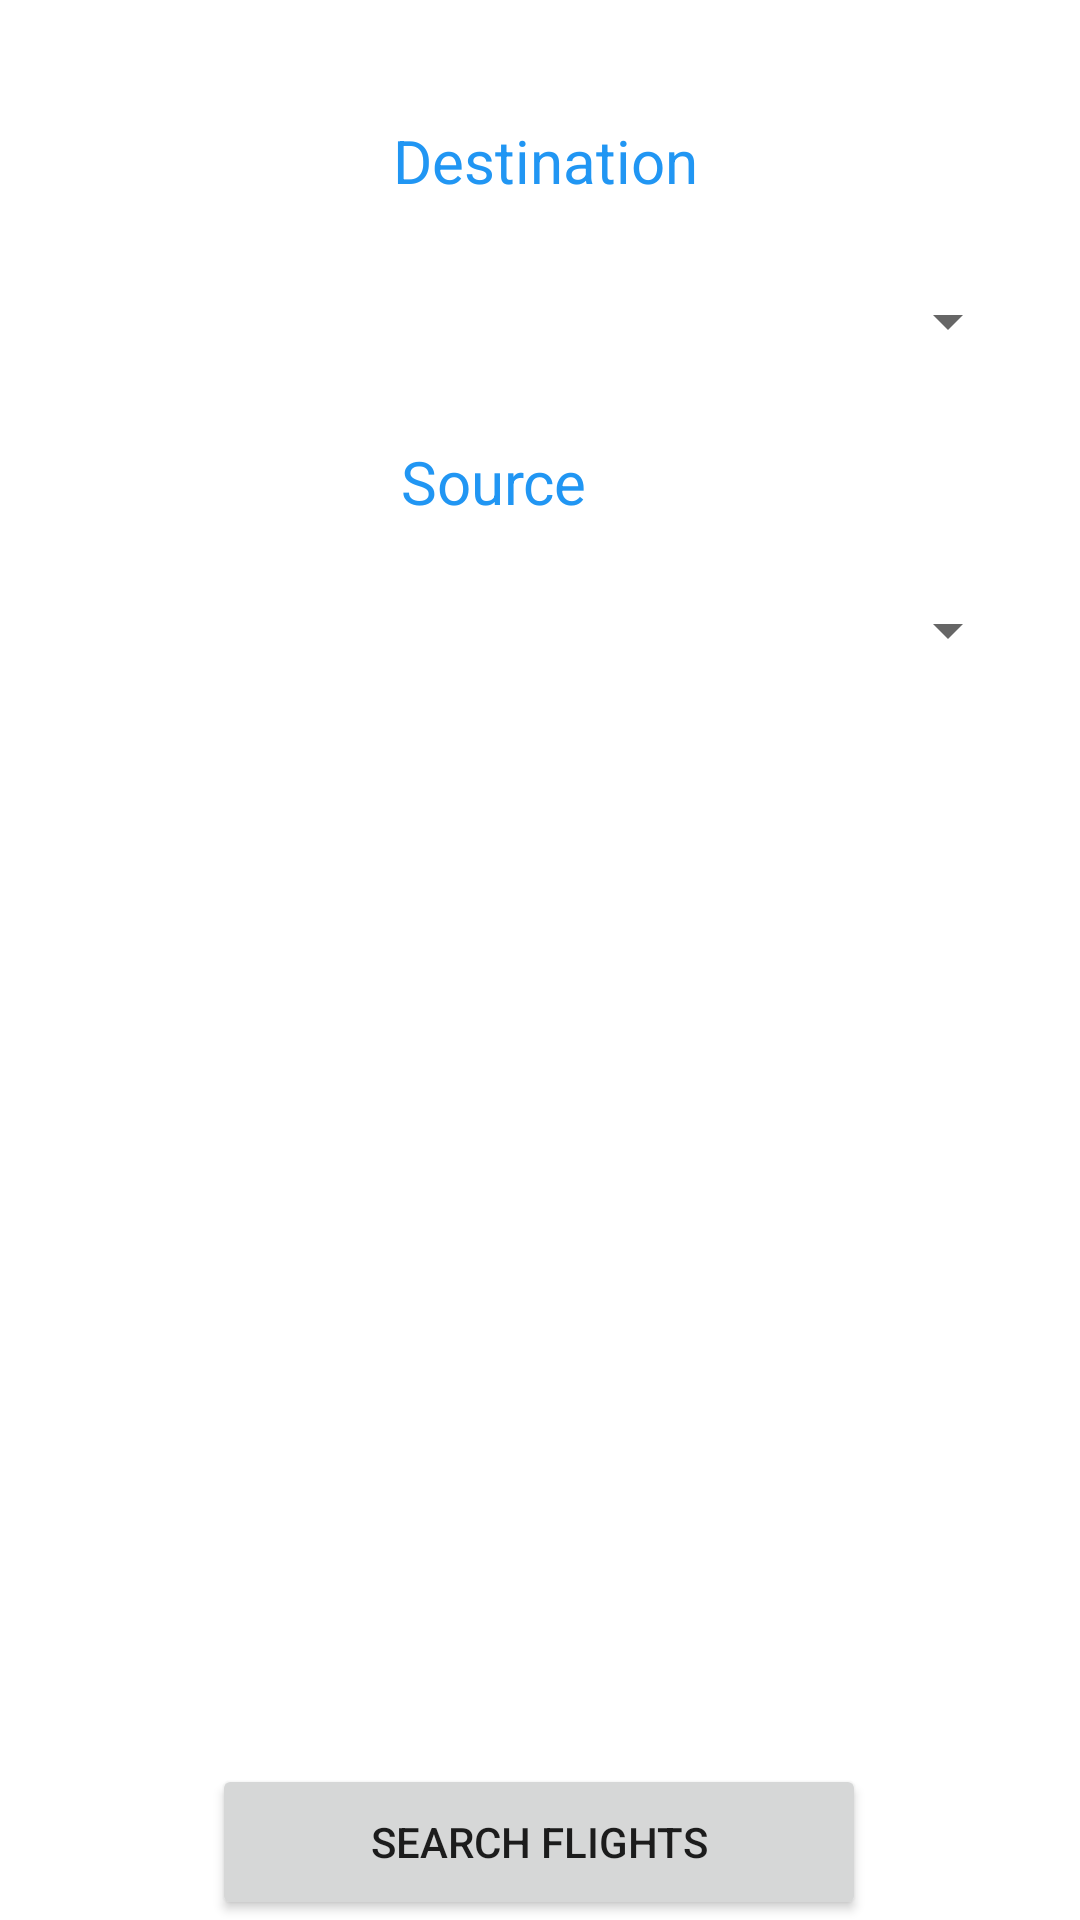

This screen was rendered from an Android layout file. Write that file and the resources it references.
<!-- AndroidManifest.xml: application theme Theme.FlightsApplication -->
<!-- res/layout/fragment_routes.xml -->
<?xml version="1.0" encoding="utf-8"?>
<androidx.constraintlayout.widget.ConstraintLayout xmlns:android="http://schemas.android.com/apk/res/android"
    xmlns:app="http://schemas.android.com/apk/res-auto"
    xmlns:tools="http://schemas.android.com/tools"
    android:id="@+id/frameLayout"
    android:layout_width="match_parent"
    android:layout_height="match_parent"
    tools:context=".Routes">

        <TextView
            android:id="@+id/textView"
            android:layout_width="394dp"
            android:layout_height="0dp"
            android:layout_marginTop="40dp"
            android:gravity="center"
            android:text="Destination"
            android:textColor="#2196F3"
            android:textSize="20sp"
            app:layout_constraintEnd_toEndOf="parent"
            app:layout_constraintHorizontal_bias="0.47"
            app:layout_constraintStart_toStartOf="parent"
            app:layout_constraintTop_toTopOf="parent" />

        <TextView
            android:id="@+id/textView4"
            android:layout_width="402dp"
            android:layout_height="0dp"
            android:layout_marginTop="28dp"
            android:gravity="center"
            android:text="Source"
            android:textColor="#2196F3"
            android:textSize="20sp"
            app:layout_constraintEnd_toEndOf="parent"
            app:layout_constraintHorizontal_bias="0.888"
            app:layout_constraintStart_toStartOf="parent"
            app:layout_constraintTop_toBottomOf="@+id/spinnerdestination" />

        <Spinner
            android:id="@+id/spinnerdestination"
            android:layout_width="match_parent"
            android:layout_height="wrap_content"
            android:layout_marginLeft="20dp"
            android:layout_marginTop="28dp"
            android:layout_marginRight="20dp"
            android:padding="10dp"
            app:layout_constraintEnd_toEndOf="parent"
            app:layout_constraintStart_toStartOf="parent"
            app:layout_constraintTop_toBottomOf="@+id/textView" />

        <Button
            android:id="@+id/search_buttonr"
            android:layout_width="218dp"
            android:layout_height="52dp"
            android:text="Search Flights"
            app:layout_constraintBottom_toBottomOf="parent"
            app:layout_constraintEnd_toEndOf="parent"
            app:layout_constraintHorizontal_bias="0.497"
            app:layout_constraintStart_toStartOf="parent" />

        <Spinner
            android:id="@+id/spinnersource"
            android:layout_width="match_parent"
            android:layout_height="wrap_content"
            android:layout_marginLeft="20dp"
            android:layout_marginTop="24dp"
            android:layout_marginRight="20dp"
            android:padding="10dp"
            app:layout_constraintEnd_toEndOf="parent"
            app:layout_constraintStart_toStartOf="parent"
            app:layout_constraintTop_toBottomOf="@+id/textView4" />


</androidx.constraintlayout.widget.ConstraintLayout>
<!-- resources referenced by this layout -->
<resources>
  <style name="Theme.FlightsApplication" parent="Theme.MaterialComponents.DayNight.NoActionBar">
  
          
          <item name="colorPrimary">@color/blue_200</item>
          <item name="colorPrimaryVariant">@color/blue_200</item>
          <item name="colorOnPrimary">@color/white</item>
          
          <item name="colorSecondary">@color/blue_200</item>
          <item name="colorSecondaryVariant">@color/blue_200</item>
          <item name="colorOnSecondary">@color/black</item>
          
          <item name="android:statusBarColor" tools:targetApi="l">?attr/colorPrimaryVariant</item>
          
      </style>
  <!-- not gathered from this repository: default colours our renderer supplied (Android Studio template values) -->
  <color name="black">#FF000000</color>
  <color name="white">#FFFFFFFF</color>
</resources>
